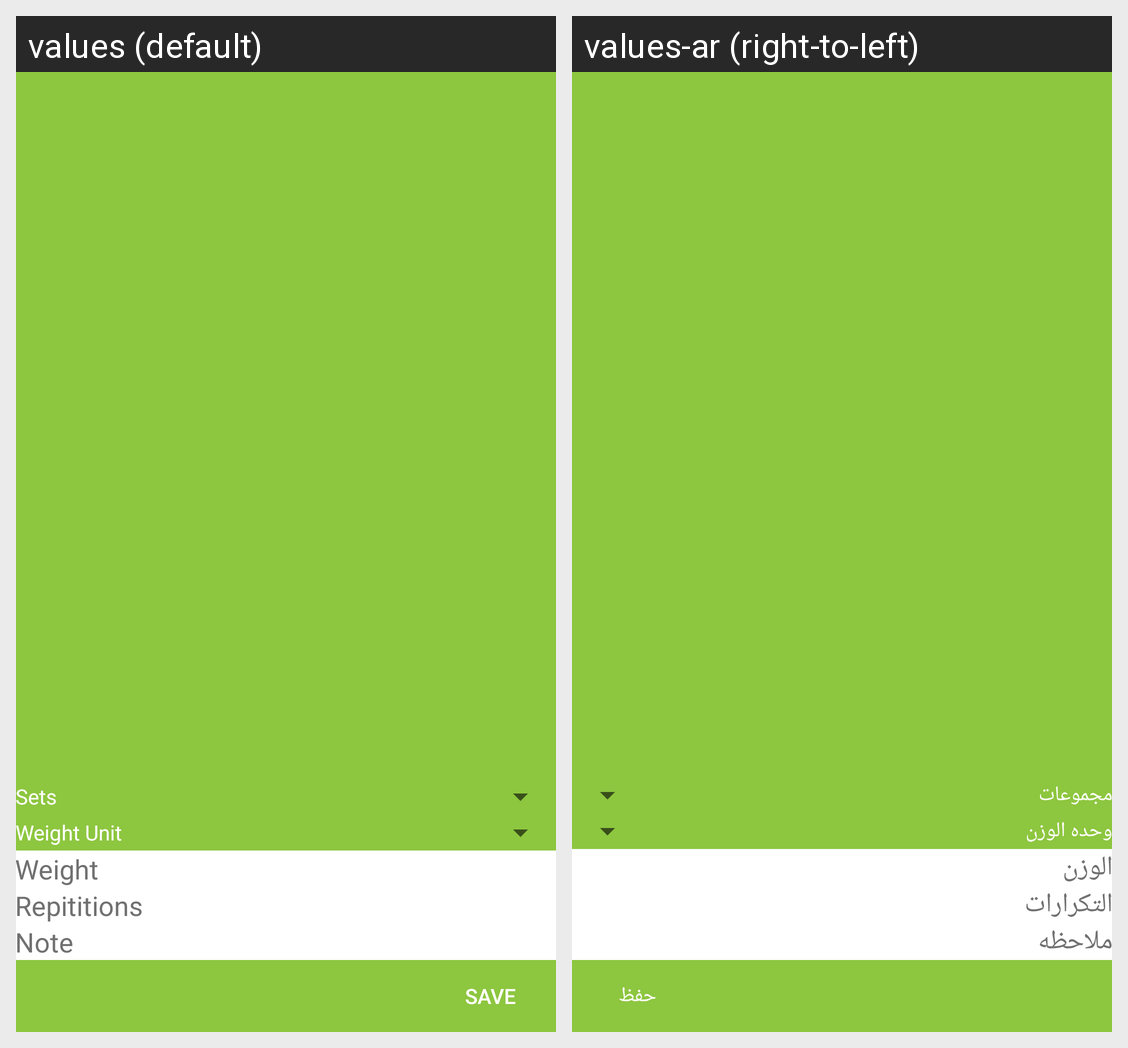

Strings drawn on this Android screen and how each of the app's shown locales translates them:
Android screen res/layout/dialog_add_log.xml rendered under 2 locales, left to right: values (default), values-ar (right-to-left). Device: Nexus 5 (rendered at 1080×1920; each locale shown at half size, 540×960, under a caption strip naming it); theme Theme.AppCompat.DayNight.NoActionBar.
Strings drawn on this screen, with the default value and each locale's value (text and hints the layout hard-codes, and strings that could not be matched under every locale, appear in the picture but are not listed):

sets
  values: Sets
  values-ar: مجموعات

weight_unit
  values: Weight Unit
  values-ar: وحده الوزن

weight
  values: Weight
  values-ar: الوزن

repititions
  values: Repititions
  values-ar: التكرارات

note
  values: Note
  values-ar: ملاحظه

save
  values: Save
  values-ar: حفظ
